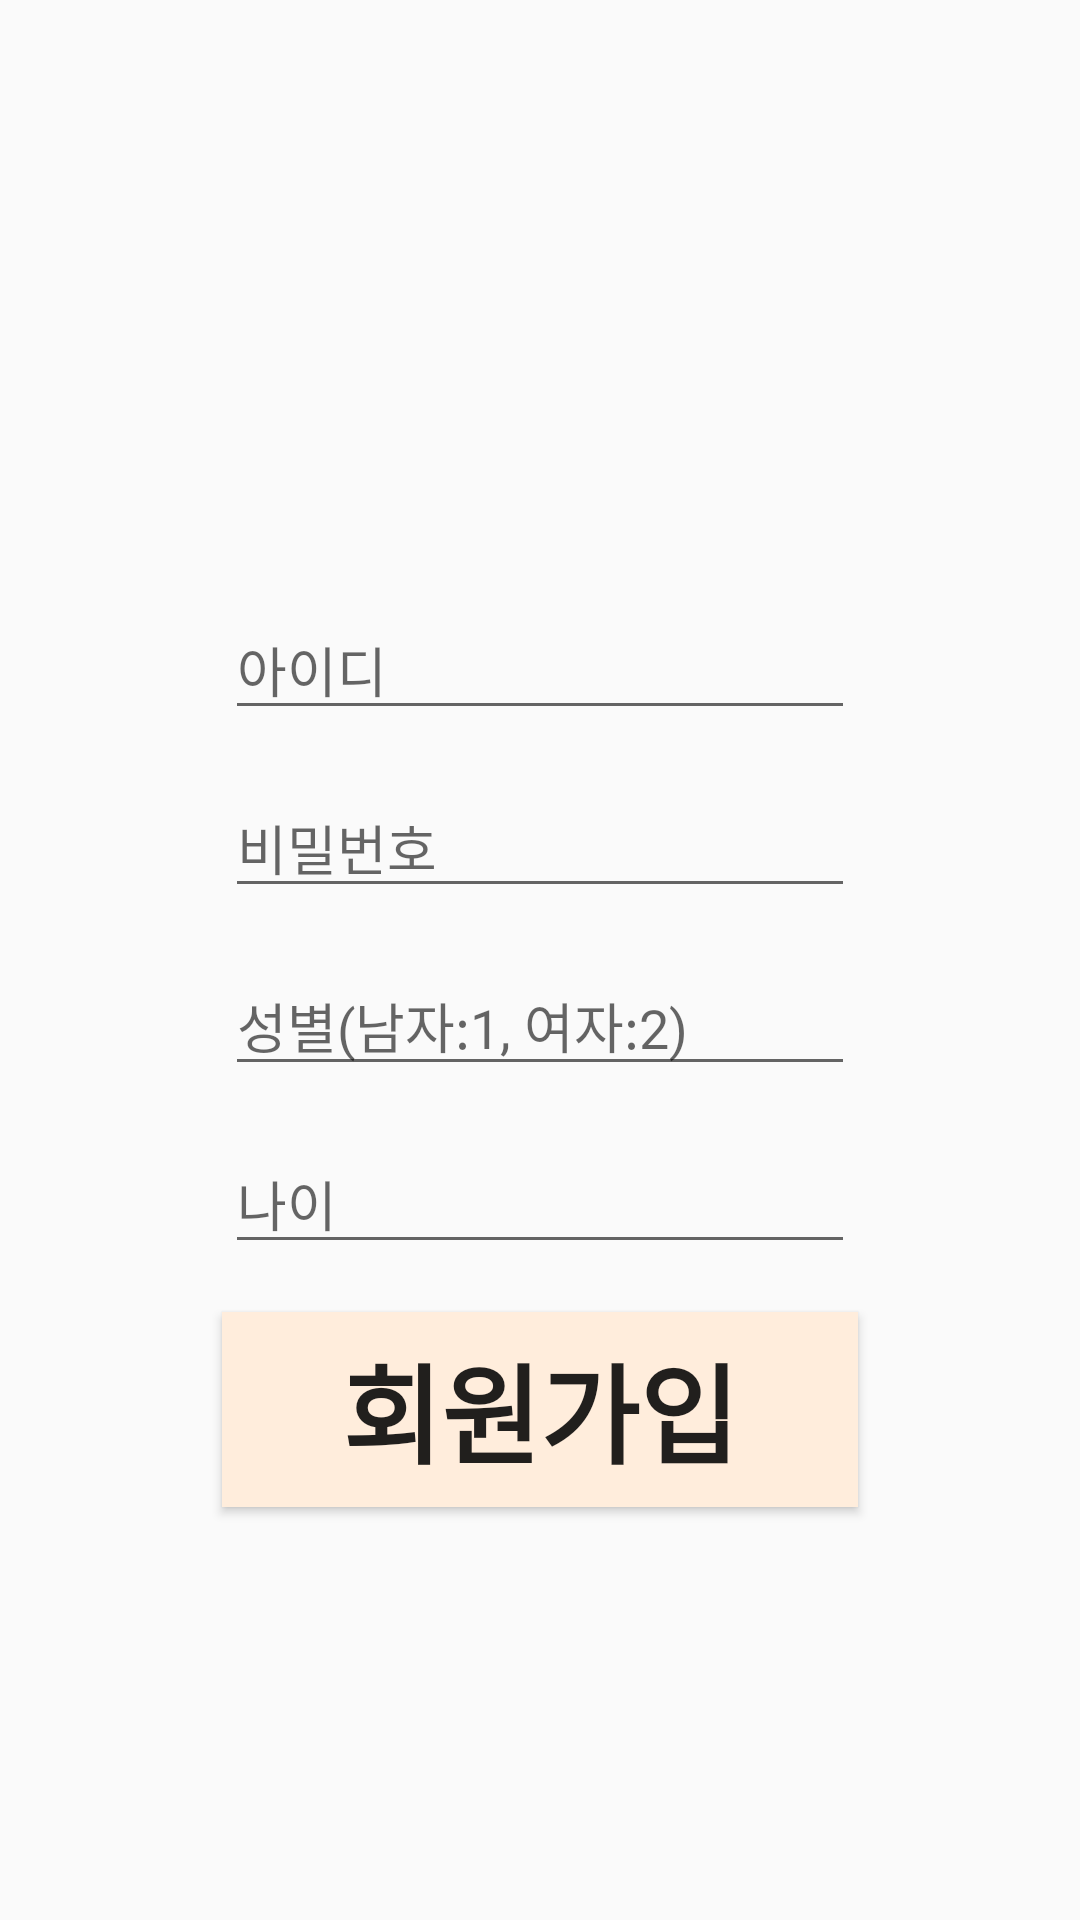

Reconstruct the res/layout file that produces this screen, plus the resources it refers to.
<!-- AndroidManifest.xml: application theme AppTheme -->
<!-- res/layout/activity_register.xml -->
<?xml version="1.0" encoding="utf-8"?>

<androidx.constraintlayout.widget.ConstraintLayout xmlns:android="http://schemas.android.com/apk/res/android"
    xmlns:app="http://schemas.android.com/apk/res-auto"
    xmlns:tools="http://schemas.android.com/tools"
    android:layout_width="match_parent"
    android:layout_height="match_parent"
    tools:context=".RegisterActivity">


    <EditText
        android:id="@+id/et_id"
        android:layout_width="wrap_content"
        android:layout_height="wrap_content"
        android:layout_marginStart="8dp"
        android:layout_marginLeft="8dp"
        android:layout_marginTop="200dp"
        android:layout_marginEnd="8dp"
        android:layout_marginRight="8dp"
        android:ems="10"
        android:inputType="textPersonName"
        android:text=""
        android:hint="아이디"
        app:layout_constraintEnd_toEndOf="parent"
        app:layout_constraintStart_toStartOf="parent"
        app:layout_constraintTop_toTopOf="parent" />

    <EditText
        android:id="@+id/et_pass"
        android:layout_width="wrap_content"
        android:layout_height="wrap_content"
        android:layout_marginStart="8dp"
        android:layout_marginLeft="8dp"
        android:layout_marginTop="16dp"
        android:layout_marginEnd="8dp"
        android:layout_marginRight="8dp"
        android:ems="10"
        android:inputType="textPersonName"
        android:text=""
        android:hint="비밀번호"
        app:layout_constraintEnd_toEndOf="parent"
        app:layout_constraintStart_toStartOf="parent"
        app:layout_constraintTop_toBottomOf="@+id/et_id" />

    <EditText
        android:id="@+id/et_gender"
        android:layout_width="wrap_content"
        android:layout_height="wrap_content"
        android:layout_marginStart="8dp"
        android:layout_marginLeft="8dp"
        android:layout_marginTop="16dp"
        android:layout_marginEnd="8dp"
        android:layout_marginRight="8dp"
        android:ems="10"
        android:inputType="textPersonName"
        android:text=""
        android:hint="성별(남자:1, 여자:2)"
        app:layout_constraintEnd_toEndOf="parent"
        app:layout_constraintStart_toStartOf="parent"
        app:layout_constraintTop_toBottomOf="@+id/et_pass" />

    <EditText
        android:id="@+id/et_age"
        android:layout_width="wrap_content"
        android:layout_height="wrap_content"
        android:layout_marginStart="8dp"
        android:layout_marginLeft="8dp"
        android:layout_marginTop="16dp"
        android:layout_marginEnd="8dp"
        android:layout_marginRight="8dp"
        android:ems="10"
        android:inputType="textPersonName"
        android:text=""
        android:hint="나이"
        app:layout_constraintEnd_toEndOf="parent"
        app:layout_constraintStart_toStartOf="parent"
        app:layout_constraintTop_toBottomOf="@+id/et_gender" />

    <Button
        android:id="@+id/btn_register"
        android:layout_width="212dp"
        android:layout_height="65dp"
        android:layout_marginTop="16dp"
        android:background="#FFEDDC"
        android:text="회원가입"
        android:textSize="36sp"
        android:textStyle="bold"
        app:layout_constraintEnd_toEndOf="@+id/et_age"
        app:layout_constraintStart_toStartOf="@+id/et_age"
        app:layout_constraintTop_toBottomOf="@+id/et_age" />
</androidx.constraintlayout.widget.ConstraintLayout>
<!-- resources referenced by this layout -->
<resources>
  <style name="AppTheme" parent="Theme.AppCompat.Light.DarkActionBar">
          
          <item name="colorPrimary">#C8E2EF</item>
          <item name="colorPrimaryDark">#C8E2EF</item>
          <item name="colorAccent">#C8E2EF</item>
      </style>
</resources>
